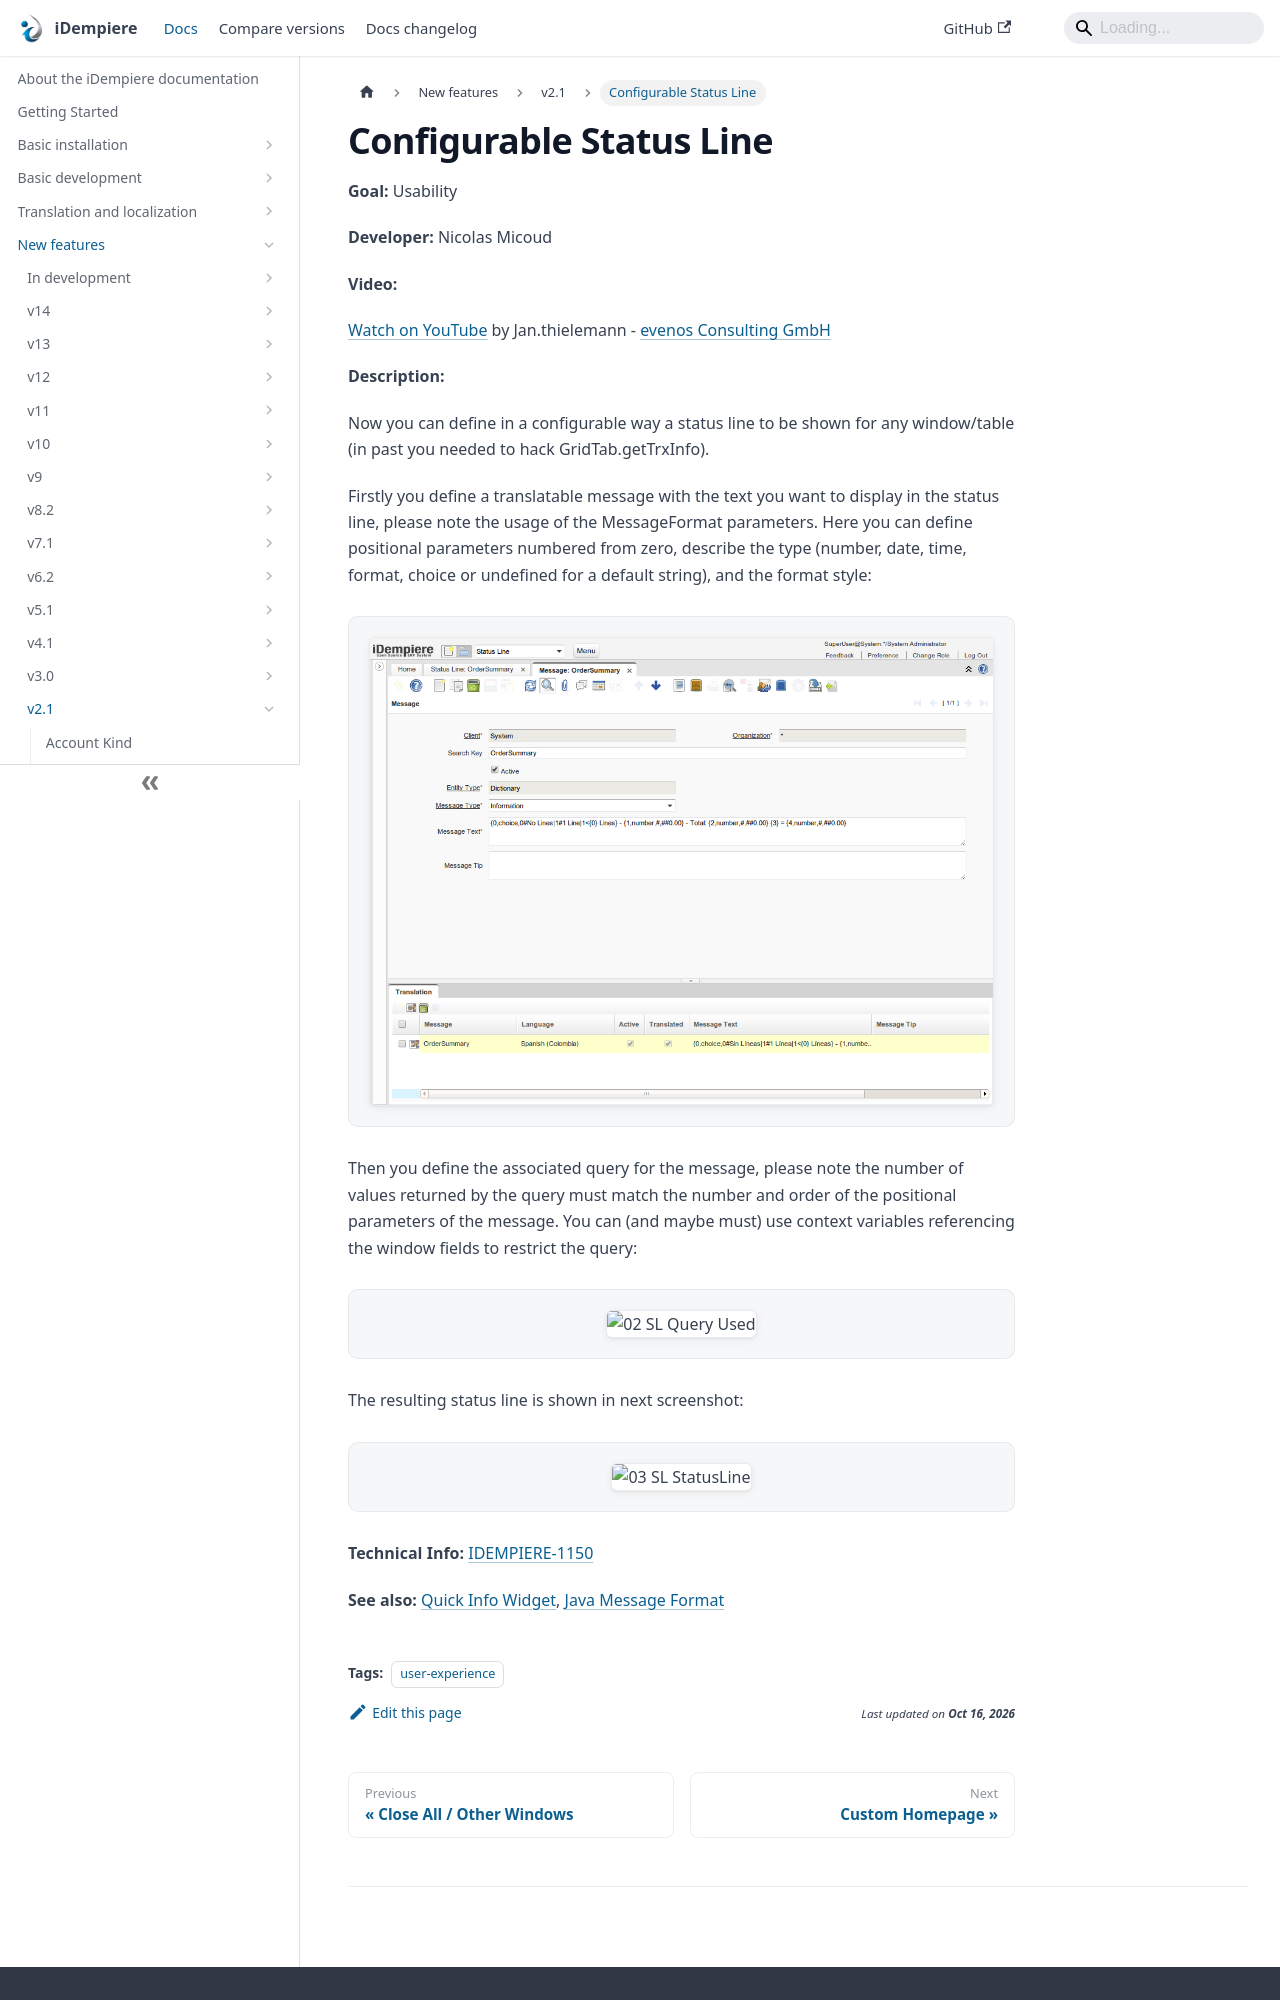

repository: idempiere/idempiere.github.io · page: docs/new-features/v2.1/configurable-status-line.html · generator: docusaurus

---
sidebar_position: 14
sidebar_label: "Configurable Status Line"
description: "Configurable Status Line: a New Feature in iDempiere 2.1."
tags: [user-experience]
---
# Configurable Status Line

**Goal:** Usability

**Developer:** Nicolas Micoud

**Video:**

[Watch on YouTube](https://www.youtube.com/watch?v=lLtjxjklfZY) by Jan.thielemann - [evenos Consulting GmbH](http://evenos-consulting.de)

**Description:**

Now you can define in a configurable way a status line to be shown for any window/table (in past you needed to hack GridTab.getTrxInfo).

Firstly you define a translatable message with the text you want to display in the status line, please note the usage of the MessageFormat parameters.  Here you can define positional parameters numbered from zero, describe the type (number, date, time, format, choice or undefined for a default string), and the format style:

![01 SL Message](pathname:///img/new-features/v2.1/01_SL_Message.png)

Then you define the associated query for the message, please note the number of values returned by the query must match the number and order of the positional parameters of the message.  You can (and maybe must) use context variables referencing the window fields to restrict the query:

![02 SL Query Used](pathname:///img/new-features/v2.1/02_SL_Query_Used.png)

The resulting status line is shown in next screenshot:

![03 SL StatusLine](pathname:///img/new-features/v2.1/03_SL_StatusLine.png)
